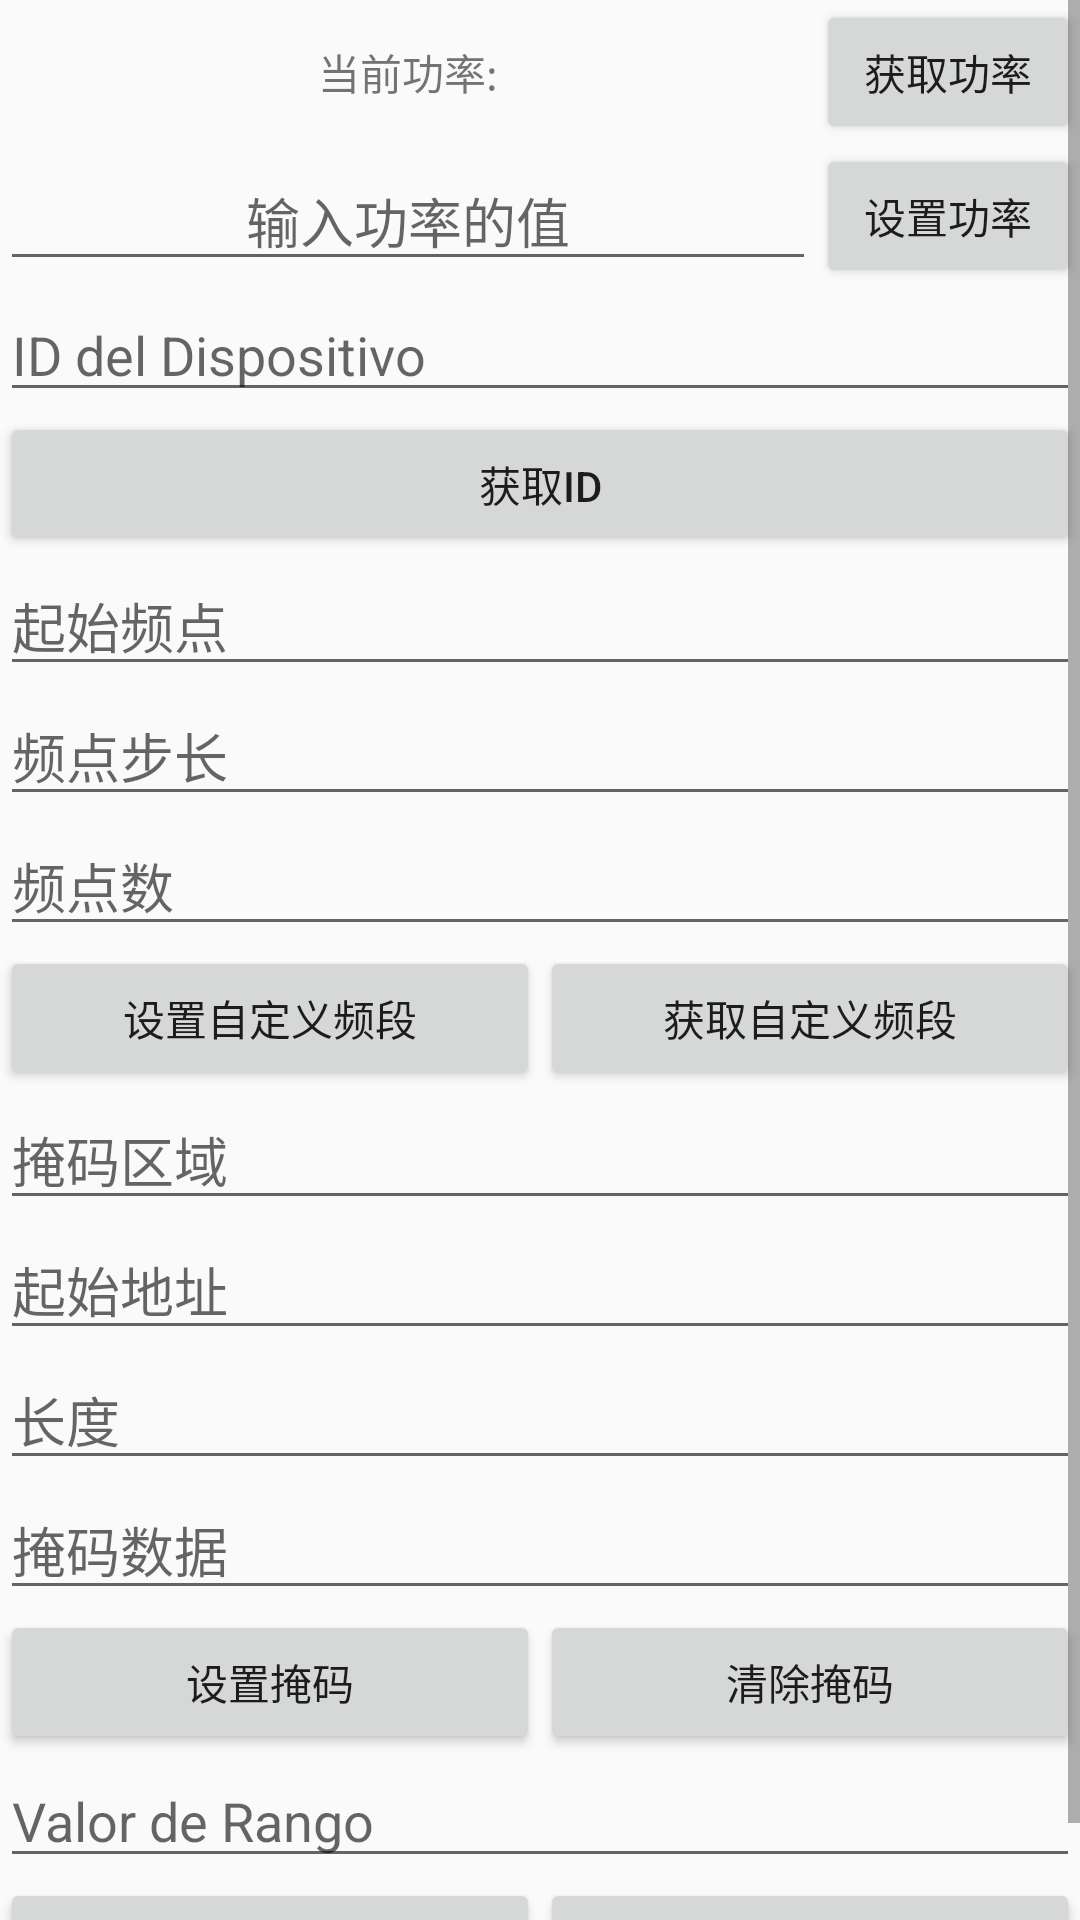

This screen was rendered from an Android layout file. Write that file and the resources it references.
<!-- AndroidManifest.xml: application theme Theme.AppCompat.Light.DarkActionBar -->
<!-- res/layout/fragment_setting.xml -->
<?xml version="1.0" encoding="utf-8"?>
<ScrollView
    xmlns:android="http://schemas.android.com/apk/res/android"
    xmlns:tools="http://schemas.android.com/tools"
    android:layout_width="match_parent"
    android:layout_height="wrap_content">
    <LinearLayout
        android:layout_width="match_parent"
        android:layout_height="match_parent"
        android:orientation="vertical"
        tools:context=".ui.main.SettingFragment">

        <LinearLayout
            android:layout_width="match_parent"
            android:layout_height="wrap_content"
            android:gravity="center"
            android:orientation="horizontal">

            <TextView
                android:id="@+id/tv_getPower"
                android:layout_width="0dp"
                android:layout_height="wrap_content"
                android:gravity="center"
                android:layout_weight="2"
                android:text="@string/current_power" />

            <Button
                android:id="@+id/btn_getPower"
                android:layout_width="wrap_content"
                android:layout_height="wrap_content"
                android:text="@string/get_power" />
        </LinearLayout>



        <LinearLayout
            android:layout_width="match_parent"
            android:layout_height="wrap_content"
            android:gravity="center"
            android:orientation="horizontal">

            <EditText
                android:id="@+id/et_setPower"
                android:layout_width="0dp"
                android:layout_height="wrap_content"
                android:layout_weight="2"
                android:gravity="center"
                android:inputType="number"
                android:hint="@string/enter_power" />

            <Button
                android:id="@+id/btn_setPower"
                android:layout_width="wrap_content"
                android:layout_height="wrap_content"
                android:text="@string/set_power" />
        </LinearLayout>
        <EditText
            android:id="@+id/et_deviceID"
            android:layout_width="match_parent"
            android:layout_height="wrap_content"
            android:hint="ID del Dispositivo"/>
        <Button
            android:id="@+id/btn_deviceID"
            android:layout_width="match_parent"
            android:layout_height="wrap_content"
            android:text="@string/get_deviceID"/>
        <EditText
            android:id="@+id/edt_startFrency"
            android:layout_width="match_parent"
            android:layout_height="wrap_content"
            android:hint="@string/start_frency"/>
        <EditText
            android:id="@+id/edt_frencyStep"
            android:layout_width="match_parent"
            android:layout_height="wrap_content"
            android:hint="@string/frency_step"/>
        <EditText
            android:id="@+id/edt_frencyNumber"
            android:layout_width="match_parent"
            android:layout_height="wrap_content"
            android:hint="@string/frency_number"/>
        <LinearLayout
            android:layout_width="match_parent"
            android:layout_height="match_parent"
            android:orientation="horizontal">
            <Button
                android:id="@+id/btn_configFrency"
                android:layout_weight="1"
                android:layout_width="0dp"
                android:layout_height="wrap_content"
                android:text="@string/set_frency"/>
            <Button
                android:layout_weight="1"
                android:id="@+id/btn_getFrency"
                android:layout_width="0dp"
                android:layout_height="wrap_content"
                android:text="@string/get_frency"/>
        </LinearLayout>

        <EditText
            android:id="@+id/edt_maskArea"
            android:layout_width="match_parent"
            android:layout_height="wrap_content"
            android:hint="@string/mask_area"/>
        <EditText
            android:id="@+id/edt_maskStartAddr"
            android:layout_width="match_parent"
            android:layout_height="wrap_content"
            android:hint="@string/mask_start"/>
        <EditText
            android:id="@+id/edt_maskLength"
            android:layout_width="match_parent"
            android:layout_height="wrap_content"
            android:hint="@string/mask_len"/>
        <EditText
            android:id="@+id/edt_maskData"
            android:layout_width="match_parent"
            android:layout_height="wrap_content"
            android:hint="@string/mask_data"/>
        <LinearLayout
            android:layout_width="match_parent"
            android:layout_height="wrap_content">
            <Button
                android:id="@+id/btn_configMask"
                android:layout_weight="1"
                android:layout_width="0dp"
                android:layout_height="wrap_content"
                android:text="@string/set_mask"/>
            <Button
                android:id="@+id/btn_getMask"
                android:layout_weight="1"
                android:layout_width="0dp"
                android:layout_height="wrap_content"
                android:text="@string/clear_mask"/>
        </LinearLayout>

        <EditText
            android:id="@+id/edt_rangeValue"
            android:layout_width="match_parent"
            android:layout_height="wrap_content"
            android:hint="Valor de Rango"/>
        <LinearLayout
            android:layout_width="match_parent"
            android:layout_height="wrap_content">
            <Button
                android:id="@+id/btn_setRange"
                android:layout_weight="1"
                android:layout_width="0dp"
                android:layout_height="wrap_content"
                android:text="@string/set_range"/>
            <Button
                android:id="@+id/btn_getRange"
                android:layout_weight="1"
                android:layout_width="0dp"
                android:layout_height="wrap_content"
                android:text="@string/get_range"/>
        </LinearLayout>




    </LinearLayout>
</ScrollView>
<!-- resources referenced by this layout -->
<resources>
  <string name="clear_mask">清除掩码</string>
  <string name="current_power">当前功率:</string>
  <string name="enter_power">输入功率的值</string>
  <string name="frency_number">频点数</string>
  <string name="frency_step">频点步长</string>
  <string name="get_deviceID">获取ID</string>
  <string name="get_frency">获取自定义频段</string>
  <string name="get_power">获取功率</string>
  <string name="get_range">获取range</string>
  <string name="mask_area">掩码区域</string>
  <string name="mask_data">掩码数据</string>
  <string name="mask_len">长度</string>
  <string name="mask_start">起始地址</string>
  <string name="set_frency">设置自定义频段</string>
  <string name="set_mask">设置掩码</string>
  <string name="set_power">设置功率</string>
  <string name="set_range">设置range</string>
  <string name="start_frency">起始频点</string>
</resources>
